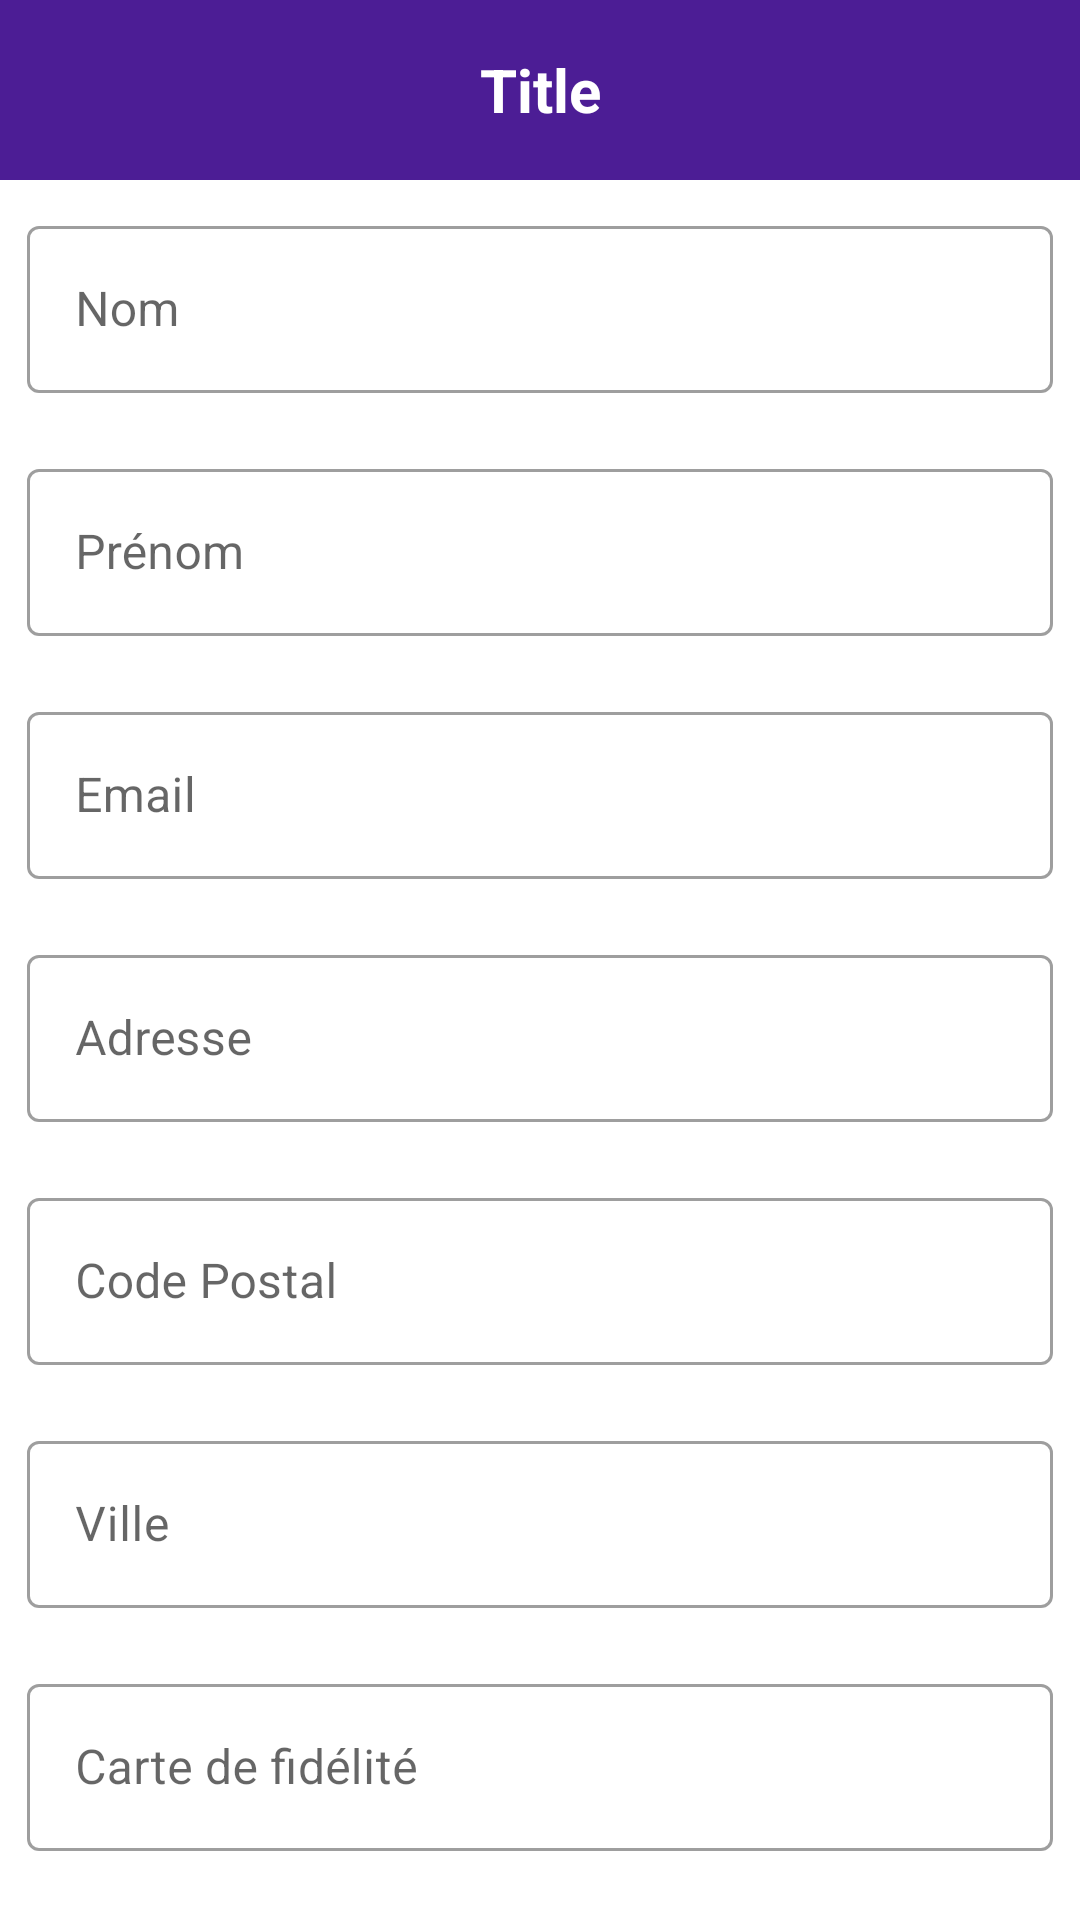

Android layout source for this screen:
<!-- AndroidManifest.xml: application theme Theme.Projet_Mobile_2 -->
<!-- res/layout/activity_register.xml -->
<?xml version="1.0" encoding="utf-8"?>
<LinearLayout xmlns:android="http://schemas.android.com/apk/res/android"
    xmlns:app="http://schemas.android.com/apk/res-auto"
    xmlns:tools="http://schemas.android.com/tools"
    android:layout_width="match_parent"
    android:layout_height="match_parent"
    android:orientation="vertical"
    tools:context=".RegisterActivity">

    <include
        layout="@layout/layout_header"
        android:layout_width="match_parent"
        android:layout_height="wrap_content"/>

        <LinearLayout
            android:layout_width="match_parent"
            android:layout_height="match_parent"
            android:orientation="vertical"
            android:layout_gravity="center">

            <com.google.android.material.textfield.TextInputLayout
                android:id="@+id/LastNameTextField"
                android:layout_width="342dp"
                android:layout_height="wrap_content"
                android:hint="@string/lastNameField"
                android:layout_gravity="center"
                android:layout_margin="10dp"
                android:focusableInTouchMode="true"
                style="@style/Widget.MaterialComponents.TextInputLayout.OutlinedBox">

                <com.google.android.material.textfield.TextInputEditText
                    android:layout_width="match_parent"
                    android:layout_height="wrap_content"
                    />
            </com.google.android.material.textfield.TextInputLayout>
            <com.google.android.material.textfield.TextInputLayout
                android:id="@+id/FistNameTextField"
                android:layout_width="342dp"
                android:layout_height="wrap_content"
                android:hint="@string/firstNameField"
                android:layout_gravity="center"
                android:layout_margin="10dp"
                style="@style/Widget.MaterialComponents.TextInputLayout.OutlinedBox">

                <com.google.android.material.textfield.TextInputEditText
                    android:layout_width="match_parent"
                    android:layout_height="wrap_content"
                    />
            </com.google.android.material.textfield.TextInputLayout>
            <com.google.android.material.textfield.TextInputLayout
                android:id="@+id/EmailTextField"
                android:layout_width="342dp"
                android:layout_height="wrap_content"
                android:hint="@string/emailField"
                android:layout_gravity="center"
                android:layout_margin="10dp"
                android:focusableInTouchMode="true"
                style="@style/Widget.MaterialComponents.TextInputLayout.OutlinedBox">

                <com.google.android.material.textfield.TextInputEditText
                    android:layout_width="match_parent"
                    android:layout_height="wrap_content"
                    />
            </com.google.android.material.textfield.TextInputLayout>
            <com.google.android.material.textfield.TextInputLayout
                android:id="@+id/AddressTextField"
                android:layout_width="342dp"
                android:layout_height="wrap_content"
                android:hint="@string/addressField"
                android:layout_gravity="center"
                android:layout_margin="10dp"
                android:focusableInTouchMode="true"
                style="@style/Widget.MaterialComponents.TextInputLayout.OutlinedBox">

                <com.google.android.material.textfield.TextInputEditText
                    android:layout_width="match_parent"
                    android:layout_height="wrap_content"
                    />
            </com.google.android.material.textfield.TextInputLayout>
            <com.google.android.material.textfield.TextInputLayout
                android:id="@+id/ZipcodeTextField"
                android:layout_width="342dp"
                android:layout_height="wrap_content"
                android:hint="@string/zipcodeField"
                android:layout_gravity="center"
                android:layout_margin="10dp"
                android:focusableInTouchMode="true"

                style="@style/Widget.MaterialComponents.TextInputLayout.OutlinedBox">

                <com.google.android.material.textfield.TextInputEditText
                    android:layout_width="match_parent"
                    android:layout_height="wrap_content"
                    />
            </com.google.android.material.textfield.TextInputLayout>
            <com.google.android.material.textfield.TextInputLayout
                android:id="@+id/CityTextField"
                android:layout_width="342dp"
                android:layout_height="wrap_content"
                android:hint="@string/cityField"
                android:layout_gravity="center"
                android:layout_margin="10dp"
                android:focusableInTouchMode="true"
                style="@style/Widget.MaterialComponents.TextInputLayout.OutlinedBox">

                <com.google.android.material.textfield.TextInputEditText
                    android:layout_width="match_parent"
                    android:layout_height="wrap_content"
                    />
            </com.google.android.material.textfield.TextInputLayout>
            <com.google.android.material.textfield.TextInputLayout
                android:id="@+id/CardTextField"
                android:layout_width="342dp"
                android:layout_height="wrap_content"
                android:hint="@string/cardNumberField"
                android:layout_gravity="center"
                android:layout_margin="10dp"
                android:focusableInTouchMode="true"
                style="@style/Widget.MaterialComponents.TextInputLayout.OutlinedBox">

                <com.google.android.material.textfield.TextInputEditText
                    android:layout_width="match_parent"
                    android:layout_height="wrap_content"
                    />
            </com.google.android.material.textfield.TextInputLayout>

            <Button
                android:id="@+id/buttonRegister"
                style="@style/Button"
                android:text="@string/create_accountButton" />

        </LinearLayout>
</LinearLayout>
<!-- res/layout/layout_header.xml (included above) -->
<?xml version="1.0" encoding="utf-8"?>
<LinearLayout xmlns:app="http://schemas.android.com/apk/res-auto"
    android:orientation="vertical"
    xmlns:android="http://schemas.android.com/apk/res/android"
    android:layout_width="match_parent"
    android:layout_height="match_parent">

    <RelativeLayout
        android:layout_width="match_parent"
        android:layout_height="60dp"
        android:background="@color/purple">
        <TextView
            android:id="@+id/textViewTitle"
            android:layout_width="match_parent"
            android:layout_height="60dp"
            android:gravity="center"
            android:textSize="20sp"
            android:textColor="@color/white"
            android:textStyle="bold"
            android:text="Title"
            android:maxLines="1"

            />
        <ImageView
            android:visibility="gone"
            android:id="@+id/imageViewBack"
            android:layout_width="32dp"
            android:layout_height="32dp"
            android:layout_alignParentLeft="true"
            android:layout_alignParentTop="true"
            android:layout_alignParentBottom="true"
            android:layout_marginLeft="20dp"
            app:srcCompat="@drawable/icon_back"
            app:tint="@color/white" />

        <ImageView
            android:visibility="gone"
            android:id="@+id/imageViewProfile"
            android:layout_width="32dp"
            android:layout_height="32dp"
            android:layout_alignParentRight="true"
            android:layout_alignParentTop="true"
            android:layout_alignParentBottom="true"
            app:srcCompat="@drawable/icon_user_profile"
            app:tint="@color/white" />
    </RelativeLayout>

</LinearLayout>
<!-- resources referenced by this layout -->
<resources>
  <color name="purple">#FF4C1D95</color>
  <color name="white">#FFFFFFFF</color>
  <string name="addressField">Adresse</string>
  <string name="cardNumberField">Carte de fidélité</string>
  <string name="cityField">Ville</string>
  <string name="create_accountButton">Créer</string>
  <string name="emailField">Email</string>
  <string name="firstNameField">Prénom</string>
  <string name="lastNameField">Nom</string>
  <string name="zipcodeField">Code Postal</string>
  <style name="Button" parent="TextAppearance.AppCompat.Widget.Button">
          <item name="android:backgroundTint">@color/purple</item>
          <item name="android:layout_marginTop">15dp</item>
          <item name="android:layout_marginBottom">15dp</item>
          <item name="android:layout_width">190dp</item>
          <item name="android:layout_height">45dp</item>
          <item name="android:layout_gravity">center_horizontal</item>
          <item name="android:textColor">@color/white</item>
          <item name="android:textSize">16sp</item>
      </style>
  <style name="Theme.Projet_Mobile_2" parent="Theme.MaterialComponents.DayNight.NoActionBar">
          
          <item name="colorPrimary">@color/purple_500</item>
          <item name="colorPrimaryVariant">@color/purple_700</item>
          <item name="colorOnPrimary">@color/white</item>
          
          <item name="colorSecondary">@color/teal_200</item>
          <item name="colorSecondaryVariant">@color/teal_700</item>
          <item name="colorOnSecondary">@color/black</item>
          
          <item name="android:statusBarColor">?attr/colorPrimaryVariant</item>
          
      </style>
  <color name="purple_500">#FF6200EE</color>
  <color name="purple_700">#FF3700B3</color>
  <color name="teal_200">#FF03DAC5</color>
  <color name="teal_700">#FF018786</color>
  <color name="black">#FF000000</color>
</resources>
